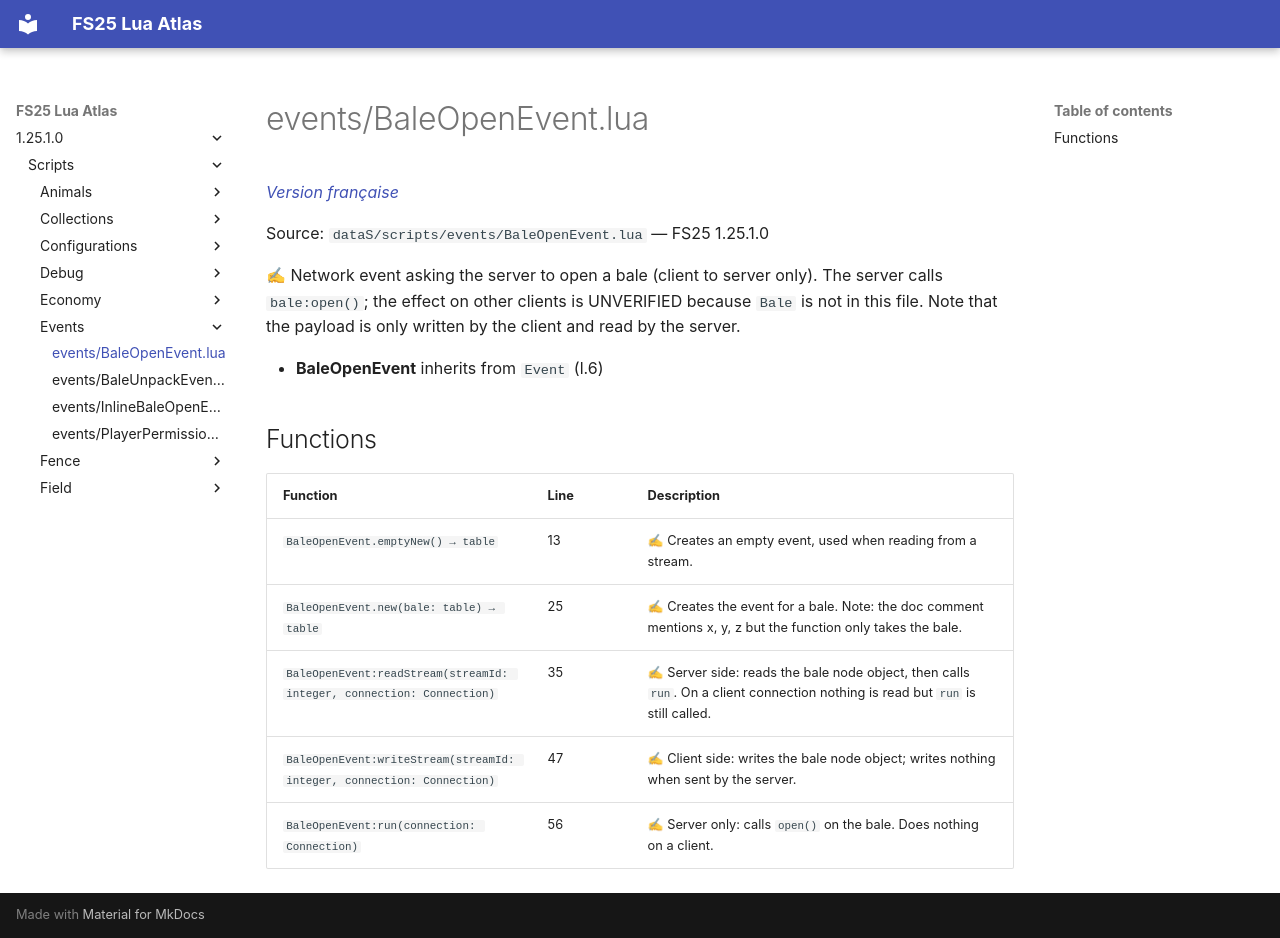

repository: Tim0219800/fs25-lua-atlas · page: 1.25.1.0/scripts/events/BaleOpenEvent.html · generator: mkdocs

# events/BaleOpenEvent.lua

*[Version française](../../fr/scripts/events/BaleOpenEvent.md)*

Source: `dataS/scripts/events/BaleOpenEvent.lua` — FS25 1.25.1.0

✍ Network event asking the server to open a bale (client to server only). The server calls `bale:open()`; the effect on other clients is UNVERIFIED because `Bale` is not in this file. Note that the payload is only written by the client and read by the server.

- **BaleOpenEvent** inherits from `Event` (l.6)

## Functions

| Function | Line | Description |
|---|---|---|
| `BaleOpenEvent.emptyNew() → table` | 13 | ✍ Creates an empty event, used when reading from a stream. |
| `BaleOpenEvent.new(bale: table) → table` | 25 | ✍ Creates the event for a bale. Note: the doc comment mentions x, y, z but the function only takes the bale. |
| `BaleOpenEvent:readStream(streamId: integer, connection: Connection)` | 35 | ✍ Server side: reads the bale node object, then calls `run`. On a client connection nothing is read but `run` is still called. |
| `BaleOpenEvent:writeStream(streamId: integer, connection: Connection)` | 47 | ✍ Client side: writes the bale node object; writes nothing when sent by the server. |
| `BaleOpenEvent:run(connection: Connection)` | 56 | ✍ Server only: calls `open()` on the bale. Does nothing on a client. |
